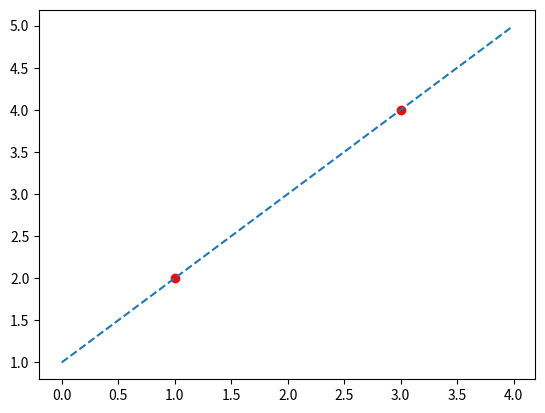

Write Python code to recreate this figure.
import matplotlib.pyplot as plt
import numpy as np

def koordinate(x1,y1,x2,y2, opcija='ekran'):
    a=(y2-y1)/(x2-x1)
    b=y1-a*x1
    x = np.arange(0.0, 4.0, 0.01)
    y = a*x + b
    plt.plot(x, y, linestyle='--')
    plt.scatter(x1, y1, color='red')
    plt.scatter(x2, y2, color='red')
    if opcija=='ekran':
        plt.show()
    if opcija=='pdf':
        plt.savefig('plooot.pdf')

#Opcija može biti 'ekran' ili 'pdf'
koordinate(1, 2, 3, 4, opcija='pdf')
